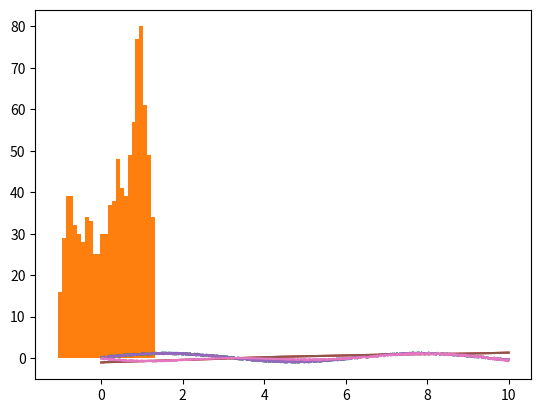

This chart was generated by the following Python code:
#!/usr/bin/env python
# coding: utf-8

# # Homework 7. `numpy`
# 
# [redacted]

# As we are going to use `numpy`, we import it to use `numpy.array` structure,

# In[1]:


import numpy as np


# Create an `array` from $0$ to $10$ including the limits,

# In[2]:


x=np.linspace(0,10,1000)


# It has the expected lenght

# In[3]:


len(x)


# We create some noisy signal by adding random numbers to a sine function,

# In[4]:


y=np.sin(x)+(0.4*(np.random.random(len(x))-0.2))


# We use `matplotlib` as auxiliar visualization,

# In[5]:


import matplotlib.pylab as plt


# In[6]:


plt.plot(x,y)
plt.savefig('fig1.pdf')
plt.show()


# We use some of the numpy built-in functions to find the mean, variance, maximum and minimum.

# In[7]:


np.mean(y)


# In[8]:


np.var(y)


# In[9]:


np.max(y)


# In[10]:


np.min(y)


# In order to get the value of $x$ in which $y$ is max, we use the function `numpy.argmax`

# In[11]:


np.argmax(y)


# And we use it to get the x of that cellm

# In[12]:


x[np.argmax(y)]


# We implement two different ways to calculate the variance and average, one is based on the `list` structure  and the other using the `numpy` structure.
# 
# The skewness and Kurtosis functions are made by using the `numpy` structure.

# In[13]:


def variance(x):
    ave=average(x)
    suma=0.
    for i in range(len(x)):
        suma+=(x[i]-ave)**2
    suma/=len(x)
    return suma


# In[14]:


def variance2(x):
    ave=average2(x)
    suma=np.sum((x-ave)**2.)/len(x)
    return suma


# In[15]:


def average(x):
    suma=0.
    for i in range(len(x)):
        suma+=x[i]
    suma=suma/len(x)
    return suma


# In[16]:


def average2(x):
    suma=np.sum(x)/len(x)
    return suma


# In[17]:


def skewness(x):
    ave=average2(x)
    suma=np.sum((x-ave)**3.)/len(x)
    return suma


# In[18]:


def Kurtosis(x):
    ave=average2(x)
    suma=np.sum((x-ave)**4.)/len(x)
    return suma


# We use them,

# In[19]:


get_ipython().run_line_magic('time', '')
average(y)


# In[20]:


get_ipython().run_line_magic('time', '')
average2(y)


# In[21]:


get_ipython().run_line_magic('time', '')
variance(y)


# In[22]:


get_ipython().run_line_magic('time', '')
variance2(y)


# In[23]:


get_ipython().run_line_magic('time', '')
np.var(y)


# In[24]:


skewness(y)


# In[25]:


Kurtosis(y)


# We use again `matplotlib`to see  the _distribution_ of the $y$ points,

# In[26]:


plt.hist(y,bins=25)
plt.savefig('fig2.pdf')
plt.show()


# We perform some transformations on the data,

# In[27]:


y2=np.sort(y)


# In[28]:


plt.plot(x,y)
plt.plot(x,y2)
plt.savefig('fig3.pdf')
plt.show()


# In[29]:


y3=y*y2
plt.plot(x,y)
plt.plot(x,y2)
plt.plot(x,y3)
plt.savefig('fig4.pdf')
plt.show


# And we calculate the percentile 5 and 95

# In[30]:


np.percentile(y3,q=[5,95])

